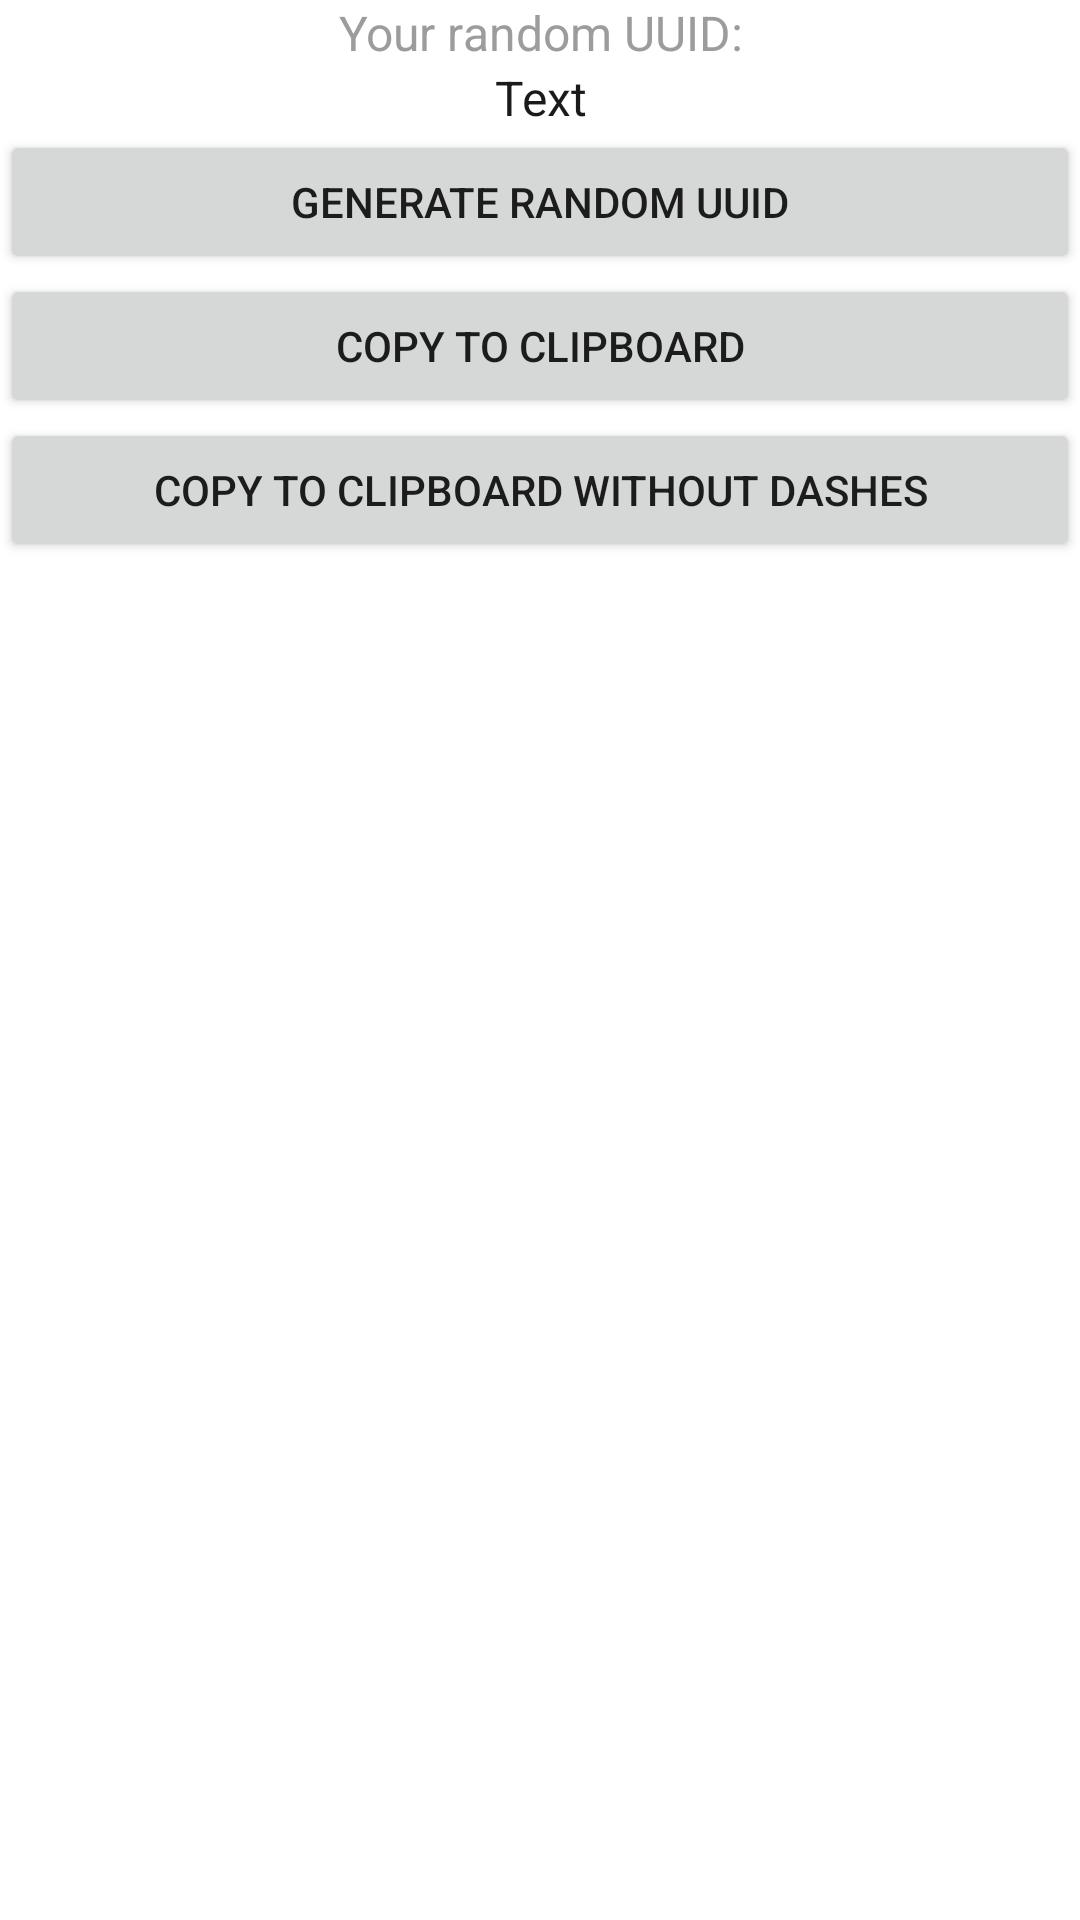

Android layout source for this screen:
<!-- AndroidManifest.xml: application theme AppTheme -->
<!-- res/layout/uuid_generator.xml -->
<?xml version="1.0" encoding="utf-8"?>

<androidx.appcompat.widget.LinearLayoutCompat xmlns:android="http://schemas.android.com/apk/res/android"
    android:layout_width="match_parent"
    android:layout_height="wrap_content"
    android:layout_centerInParent="true"
    android:layout_gravity="center"
    android:orientation="vertical">

    <androidx.appcompat.widget.AppCompatTextView
        android:layout_width="match_parent"
        android:layout_height="wrap_content"
        android:gravity="center"
        android:text="@string/your_random_uuid"
        android:textColor="@color/contents" />

    <androidx.appcompat.widget.AppCompatTextView
        android:id="@+id/uuidDisplay"
        android:layout_width="match_parent"
        android:layout_height="wrap_content"
        android:gravity="center"
        android:textColor="@color/contents_title" />

    <androidx.appcompat.widget.AppCompatButton
        android:id="@+id/generateRandomUuid"
        android:layout_width="match_parent"
        android:layout_height="wrap_content"
        android:text="@string/generate_random_uuid" />

    <androidx.appcompat.widget.AppCompatButton
        android:id="@+id/copyToClipboard"
        android:layout_width="match_parent"
        android:layout_height="wrap_content"
        android:text="@string/copy_to_clipboard" />

    <androidx.appcompat.widget.AppCompatButton
        android:id="@+id/copyToClipboardWithoutDashes"
        android:layout_width="match_parent"
        android:layout_height="wrap_content"
        android:text="@string/copy_to_clipboard_without_dashes" />
</androidx.appcompat.widget.LinearLayoutCompat>
<!-- resources referenced by this layout -->
<resources>
  <color name="contents">#9c9c9c</color>
  <color name="contents_title">#1a1a1a</color>
  <string name="copy_to_clipboard">Copy To Clipboard</string>
  <string name="copy_to_clipboard_without_dashes">Copy To Clipboard Without Dashes</string>
  <string name="generate_random_uuid">Generate Random UUID</string>
  <string name="your_random_uuid">Your random UUID: </string>
  <style name="AppTheme" parent="Theme.MaterialComponents.DayNight">
          <item name="colorPrimary">@color/purple_500</item>
          <item name="colorPrimaryVariant">@color/purple_700</item>
          <item name="colorOnPrimary">@color/white</item>
          <item name="colorSecondary">@color/teal_200</item>
          <item name="colorSecondaryVariant">@color/teal_700</item>
          <item name="colorOnSecondary">@color/black</item>
          <item name="actionBarStyle">@style/Custom.ActionBar</item>
          <item name="actionBarTheme">@style/Custom.Theme.ActionBar</item>
          <item name="android:textViewStyle">@style/AppTheme.TextView</item>
          <item name="android:editTextStyle">@style/AppTheme.EditText</item>
          <item name="android:statusBarColor" tools:targetApi="l">@color/app_theme</item>
          <item name="android:forceDarkAllowed" tools:targetApi="q">true</item>
          <item name="android:windowAnimationStyle">@style/AppTheme.WindowAnimation</item>
      </style>
  <color name="purple_500">#FF6200EE</color>
  <color name="purple_700">#FF3700B3</color>
  <color name="white">#ffffff</color>
  <color name="teal_200">#FF03DAC5</color>
  <color name="teal_700">#FF018786</color>
  <color name="black">#000000</color>
  <style name="Custom.ActionBar" parent="Widget.MaterialComponents.ActionBar.Solid">
          <item name="background">@color/app_theme</item>
      </style>
  <style name="Custom.Theme.ActionBar" parent="ThemeOverlay.MaterialComponents.ActionBar">
          <item name="android:textColorPrimary">@color/white</item>
      </style>
  <style name="AppTheme.TextView" parent="Widget.AppCompat.TextView">
          <item name="android:textSize">16sp</item>
          <item name="android:text">Text</item>
      </style>
  <style name="AppTheme.EditText" parent="Widget.AppCompat.EditText">
          <item name="android:textSize">16sp</item>
          <item name="android:inputType">text</item>
      </style>
  <color name="app_theme">#0B00BB</color>
  <style name="AppTheme.WindowAnimation" parent="@android:style/Animation.Activity">
          <item name="android:activityOpenEnterAnimation">@anim/fade_in_right</item>
          <item name="android:activityOpenExitAnimation">@anim/fade_out_left</item>
          <item name="android:activityCloseEnterAnimation">@anim/fade_in_left</item>
          <item name="android:activityCloseExitAnimation">@anim/fade_out_right</item>
      </style>
</resources>
